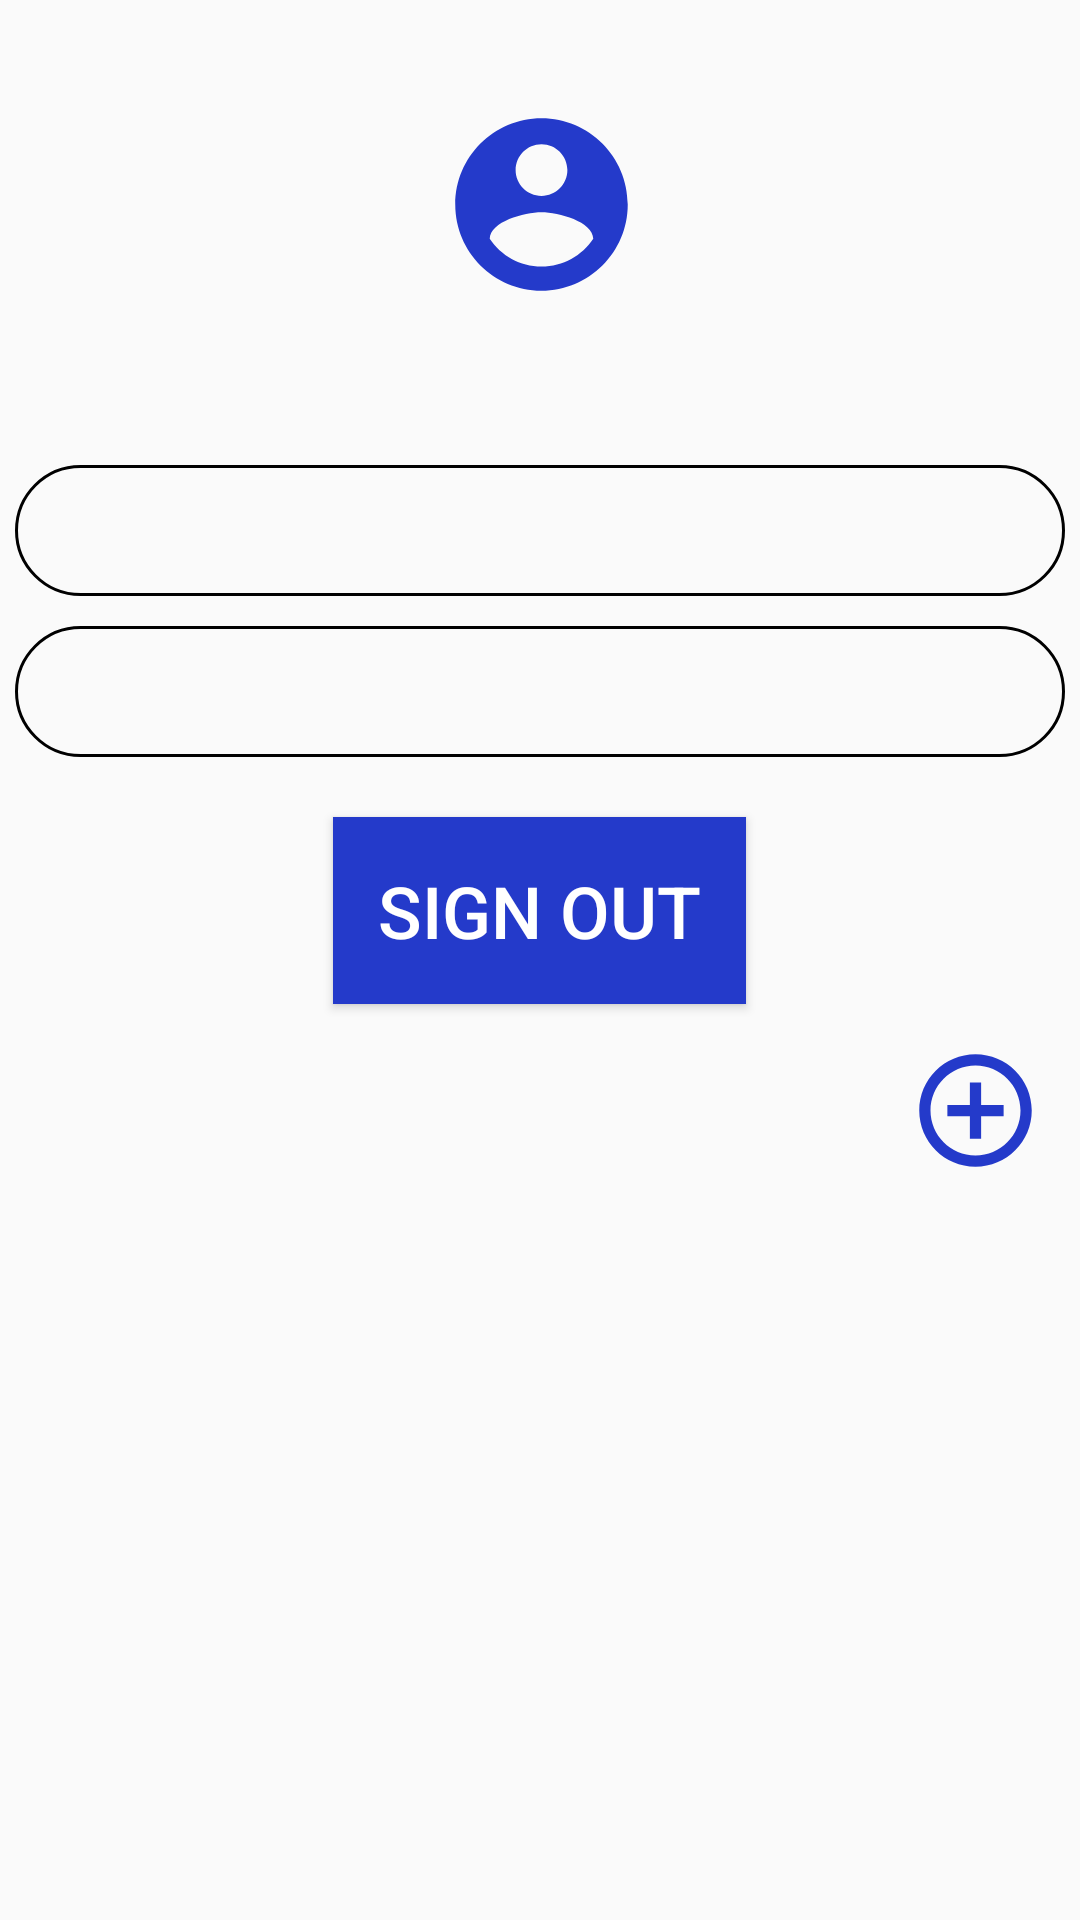

Android layout source for this screen:
<!-- AndroidManifest.xml: application theme AppTheme -->
<!-- res/layout/profile_section.xml -->
<?xml version="1.0" encoding="utf-8"?>
<RelativeLayout xmlns:android="http://schemas.android.com/apk/res/android"
    xmlns:app="http://schemas.android.com/apk/res-auto"
    android:layout_width="match_parent"
    android:layout_height="match_parent"
    xmlns:tools="http://schemas.android.com/tools"
    tools:context=".profile.ProfileSection">

    <ImageView
        android:id="@+id/profile_image"
        android:layout_width="120dp"
        android:layout_height="136dp"
        android:layout_alignParentStart="true"
        android:layout_alignParentEnd="true"
        android:layout_marginStart="146dp"
        android:layout_marginEnd="145dp"
        android:layout_marginBottom="14dp"
        android:src="@drawable/logo_sign_in" />


    <LinearLayout
        android:layout_width="match_parent"
        android:layout_height="wrap_content"
        android:layout_below="@id/profile_image"
        android:orientation="vertical"
        android:id="@+id/profile_items">

        <TextView
            android:id="@+id/profile_email"
            android:layout_width="match_parent"
            android:layout_height="wrap_content"
            android:textColor="@color/lightBlack"
            android:background="@drawable/rounded_corner"
            android:layout_margin="5dp"
            android:textSize="25sp" />
      <TextView
          android:layout_width="match_parent"
          android:layout_height="wrap_content"
          android:textColor="@color/lightBlack"
          android:background="@drawable/rounded_corner"
          android:layout_margin="5dp"
          android:id="@+id/profile_name"
          android:textSize="25sp"/>


    </LinearLayout>

    <Button
        android:id="@+id/sign_out_btn"
        android:layout_width="wrap_content"
        android:layout_centerHorizontal="true"
        android:padding="15dp"
        android:layout_marginTop="15dp"
        android:layout_height="wrap_content"
        android:text="@string/sign_out"
        android:textSize="24sp"
        android:textColor="@color/white"
        android:background="@color/darkBlue"
        android:layout_below="@id/profile_items"/>
    <LinearLayout
        android:layout_width="match_parent"
        android:layout_height="45sp"
        android:layout_marginTop="13dp"
        android:id="@+id/course_add_items"
        android:layout_below="@id/sign_out_btn"
        android:orientation="horizontal">
        <TextView
            android:layout_width="300sp"
            android:layout_height="match_parent"
            android:textSize="30sp"
            android:gravity="center_horizontal"
            android:id="@+id/list_of_courses_heading"/>

        <ImageView
            android:id="@+id/add_new_course_icon"
            android:layout_width="50sp"
            android:layout_height="match_parent"
            android:foregroundGravity="center_horizontal"
            android:contentDescription="add new course"
            android:src="@drawable/add_icon" />

    </LinearLayout>



</RelativeLayout>
<!-- resources referenced by this layout -->
<resources>
  <color name="darkBlue">#243ACA</color>
  <color name="lightBlack">#292828</color>
  <color name="white">#FFFFFFFF</color>
  <!-- drawable add_icon (drawable) -->
  <vector android:height="24dp" android:tint="#243ACA"
      android:viewportHeight="24" android:viewportWidth="24"
      android:width="24dp" xmlns:android="http://schemas.android.com/apk/res/android">
      <path android:fillColor="@android:color/white" android:pathData="M13,7h-2v4L7,11v2h4v4h2v-4h4v-2h-4L13,7zM12,2C6.48,2 2,6.48 2,12s4.48,10 10,10 10,-4.48 10,-10S17.52,2 12,2zM12,20c-4.41,0 -8,-3.59 -8,-8s3.59,-8 8,-8 8,3.59 8,8 -3.59,8 -8,8z"/>
  </vector>
  <!-- drawable logo_sign_in (drawable) -->
  <vector android:height="24dp" android:tint="#243ACA"
      android:viewportHeight="24" android:viewportWidth="24"
      android:width="24dp" xmlns:android="http://schemas.android.com/apk/res/android">
      <path android:fillColor="@android:color/white" android:pathData="M12,2C6.48,2 2,6.48 2,12s4.48,10 10,10 10,-4.48 10,-10S17.52,2 12,2zM12,5c1.66,0 3,1.34 3,3s-1.34,3 -3,3 -3,-1.34 -3,-3 1.34,-3 3,-3zM12,19.2c-2.5,0 -4.71,-1.28 -6,-3.22 0.03,-1.99 4,-3.08 6,-3.08 1.99,0 5.97,1.09 6,3.08 -1.29,1.94 -3.5,3.22 -6,3.22z"/>
  </vector>
  <!-- drawable rounded_corner (drawable) -->
  <?xml version="1.0" encoding="utf-8"?>
  <shape xmlns:android="http://schemas.android.com/apk/res/android"
      android:shape="rectangle">
      <corners android:radius="24dp"/>
      <stroke android:width="1dip" android:color="@color/black"/>
      <padding android:bottom="5sp" android:top="5sp" android:left="5sp" android:right="5sp"/>
  
  </shape>
  <string name="sign_out">Sign Out</string>
  <style name="AppTheme" parent="Theme.AppCompat.DayNight.DarkActionBar">
  
  
      </style>
  <color name="black">#FF000000</color>
</resources>
